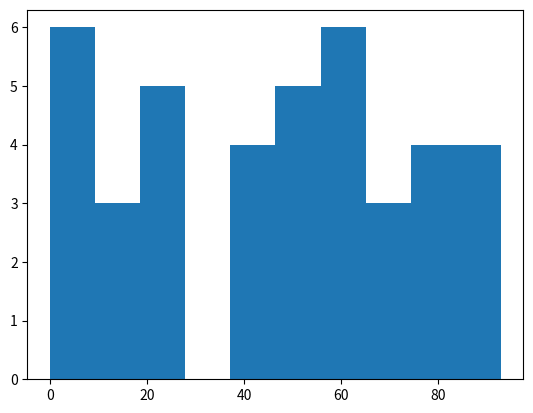

Recreate this plot in Python.
import numpy as np
import matplotlib.pyplot as plt

#向日葵班有40位學生，學期結束後，老師希望知道班上的期末成績相關資訊，作為下個學期教學的參考
#請隨機產生40筆0~100的數字作為向日葵班的成績分布，接著列出最高分、最低分、及格人數(>=60)、平均數、標準差
#並且以10分作為一個區間，使用圖表畫出各個區間的人數

grades = np.random.randint(0, 101, 40)
print("最高：", np.max(grades))
print("最低：", np.min(grades))
print("及格數：", grades[grades >= 60].size)
print("平均：", np.average(grades))
print("標準差：", np.std(grades, ddof = 0))
plt.hist(grades, bins=10)
plt.show()